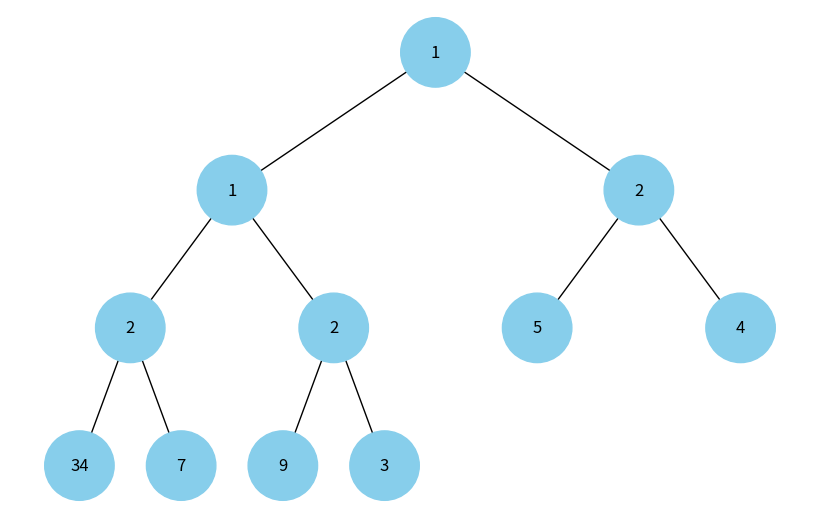

Recreate this plot in Python.
import uuid
import heapq

import networkx as nx
import matplotlib.pyplot as plt


class Node:
    def __init__(self, key, color="skyblue"):
        self.left = None
        self.right = None
        self.val = key
        self.color = color
        self.id = str(uuid.uuid4())  # Унікальний ідентифікатор для кожного вузла


def add_edges(graph, node, pos, x=0, y=0, layer=1):
    if node is not None:
        graph.add_node(node.id, color=node.color, label=node.val)  # Використання id та збереження значення вузла
        if node.left:
            graph.add_edge(node.id, node.left.id)
            l = x - 1 / 2 ** layer
            pos[node.left.id] = (l, y - 1)
            l = add_edges(graph, node.left, pos, x=l, y=y - 1, layer=layer + 1)
        if node.right:
            graph.add_edge(node.id, node.right.id)
            r = x + 1 / 2 ** layer
            pos[node.right.id] = (r, y - 1)
            r = add_edges(graph, node.right, pos, x=r, y=y - 1, layer=layer + 1)
    return graph


def draw_tree(tree_root):
    tree = nx.DiGraph()
    pos = {tree_root.id: (0, 0)}
    tree = add_edges(tree, tree_root, pos)

    colors = [node[1]['color'] for node in tree.nodes(data=True)]
    labels = {node[0]: node[1]['label'] for node in tree.nodes(data=True)}  # Використовуйте значення вузла для міток

    plt.figure(figsize=(8, 5))
    nx.draw(tree, pos=pos, labels=labels, arrows=False, node_size=2500, node_color=colors)
    plt.show()


def build_heap_tree(heap, index=0):
    if index < len(heap):
        node = Node(heap[index])
        left_index = 2 * index + 1
        right_index = 2 * index + 2

        node.left = build_heap_tree(heap, left_index)
        node.right = build_heap_tree(heap, right_index)

        return node
    return None


if __name__ == '__main__':
    # Припустимо, що у нас є бінарна купа у вигляді списку
    heap_list = [1, 3, 5, 7, 9, 2, 4, 34, 2, 1, 2]
    heapq.heapify(heap_list)
    # Побудова дерева з купи
    heap_tree_root = build_heap_tree(heap_list)

    # Візуалізація дерева бінарної купи
    draw_tree(heap_tree_root)
